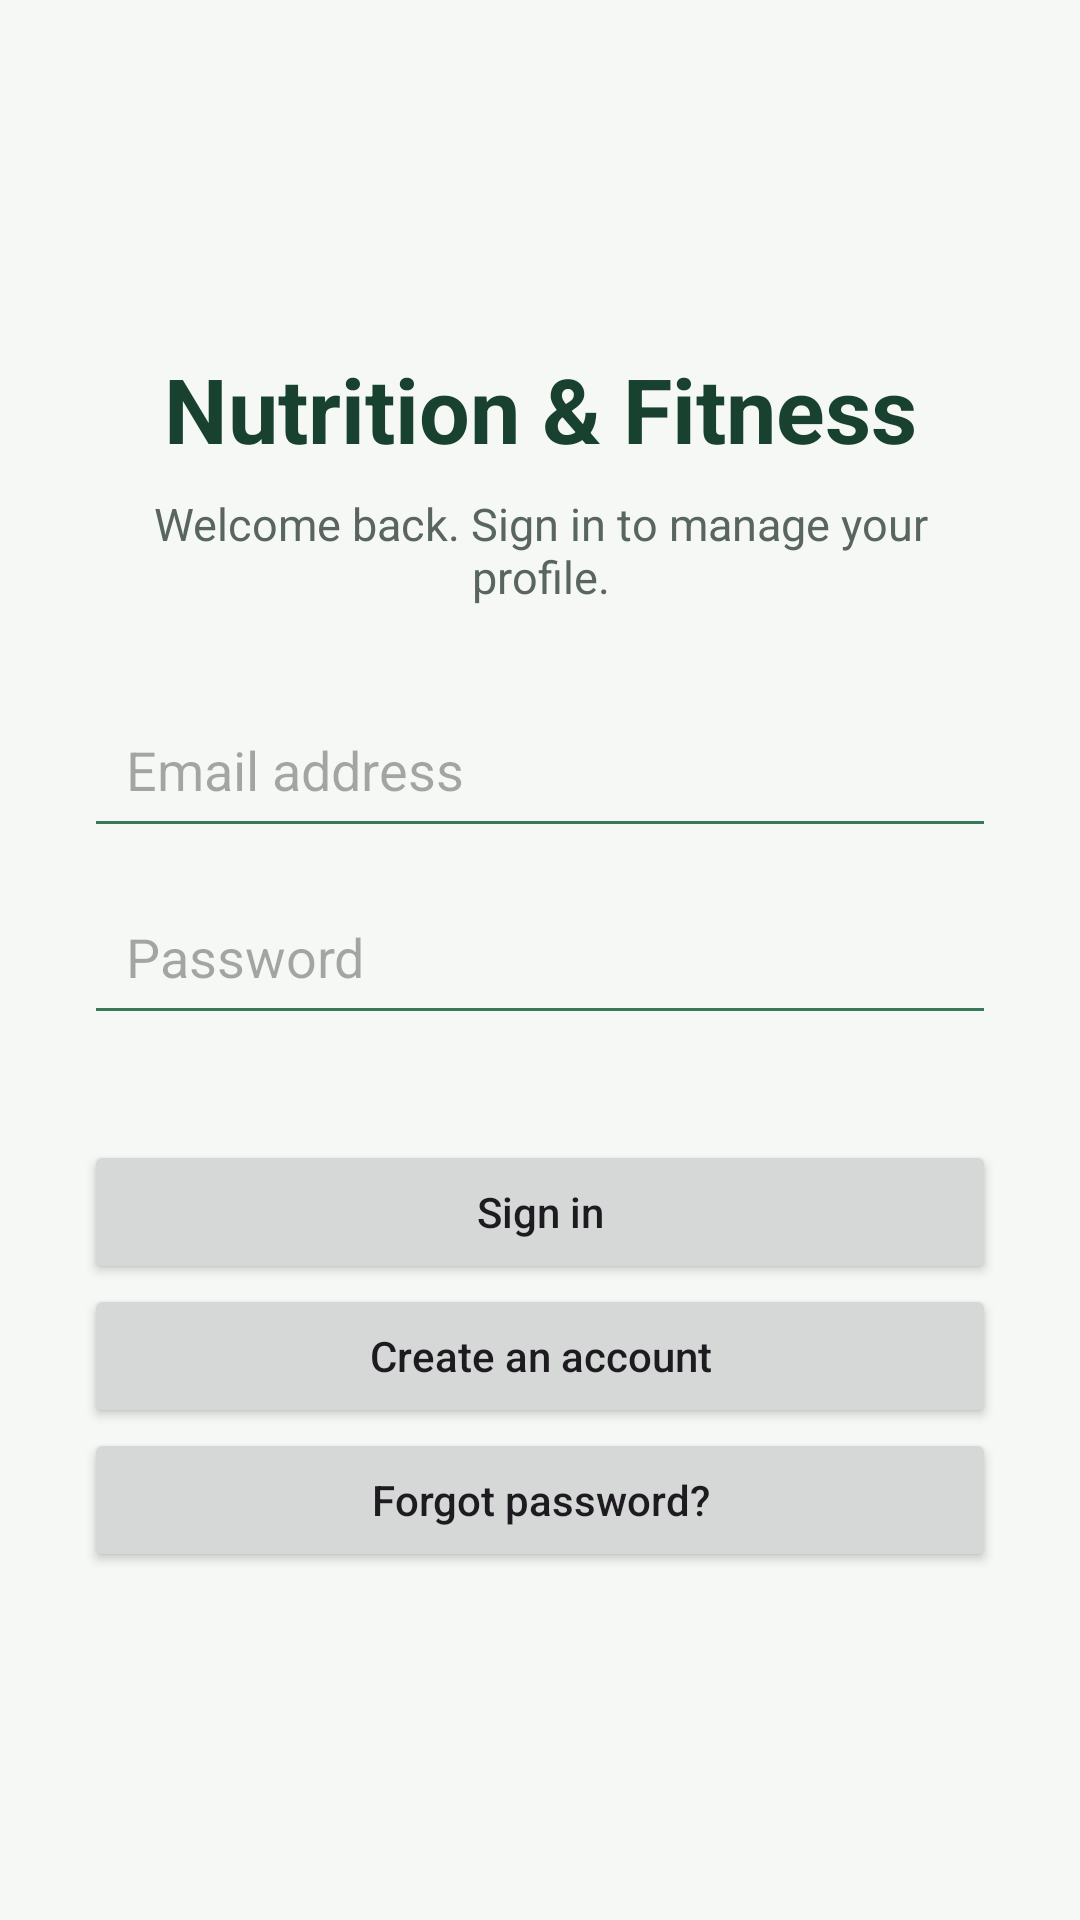

Here is an Android app screen rendered from its layout file. Give the layout XML and the strings, colors and styles it references.
<!-- AndroidManifest.xml: application theme Theme.NutritionFitness -->
<!-- res/layout/activity_login.xml -->
<?xml version="1.0" encoding="utf-8"?>
<ScrollView xmlns:android="http://schemas.android.com/apk/res/android" android:layout_width="match_parent" android:layout_height="match_parent" android:fillViewport="true" android:background="#F5F8F5">
    <LinearLayout android:layout_width="match_parent" android:layout_height="wrap_content" android:orientation="vertical" android:padding="28dp" android:gravity="center_vertical"><TextView android:layout_width="match_parent" android:layout_height="wrap_content" android:text="Nutrition &amp; Fitness" android:textSize="30sp" android:textStyle="bold" android:textColor="#194130" android:gravity="center" android:paddingBottom="8dp"/><TextView android:layout_width="match_parent" android:layout_height="wrap_content" android:text="Welcome back. Sign in to manage your profile." android:textSize="15sp" android:textColor="#59665D" android:gravity="center" android:paddingBottom="28dp"/><EditText android:id="@+id/emailInput" android:layout_width="match_parent" android:layout_height="wrap_content" android:hint="Email address" android:inputType="textEmailAddress" android:padding="14dp" android:backgroundTint="#39795A"/><EditText android:id="@+id/passwordInput" android:layout_width="match_parent" android:layout_height="wrap_content" android:hint="Password" android:inputType="textPassword" android:padding="14dp" android:layout_marginTop="10dp" android:backgroundTint="#39795A"/><TextView android:id="@+id/statusText" android:layout_width="match_parent" android:layout_height="wrap_content" android:textColor="#B3261E" android:paddingTop="8dp" android:paddingBottom="8dp"/><Button android:id="@+id/loginButton" android:layout_width="match_parent" android:layout_height="wrap_content" android:text="Sign in" android:textAllCaps="false"/><Button android:id="@+id/registerLink" android:layout_width="match_parent" android:layout_height="wrap_content" android:text="Create an account" android:textAllCaps="false"/><Button android:id="@+id/forgotLink" android:layout_width="match_parent" android:layout_height="wrap_content" android:text="Forgot password?" android:textAllCaps="false"/></LinearLayout></ScrollView>
<!-- resources referenced by this layout -->
<resources>
  <style name="Theme.NutritionFitness" parent="Base.Theme.NutritionFitness" />
  <style name="Base.Theme.NutritionFitness" parent="Theme.Material3.DayNight.NoActionBar">
          
          
      </style>
</resources>
